The GitHub repository YouYoungJeong/image_detecting contains a labelled image folder "risk_dataset_aug" with 3 categories: risk level 0 safe, risk level 1 low, risk level 2 high. Examples follow, each with its label.

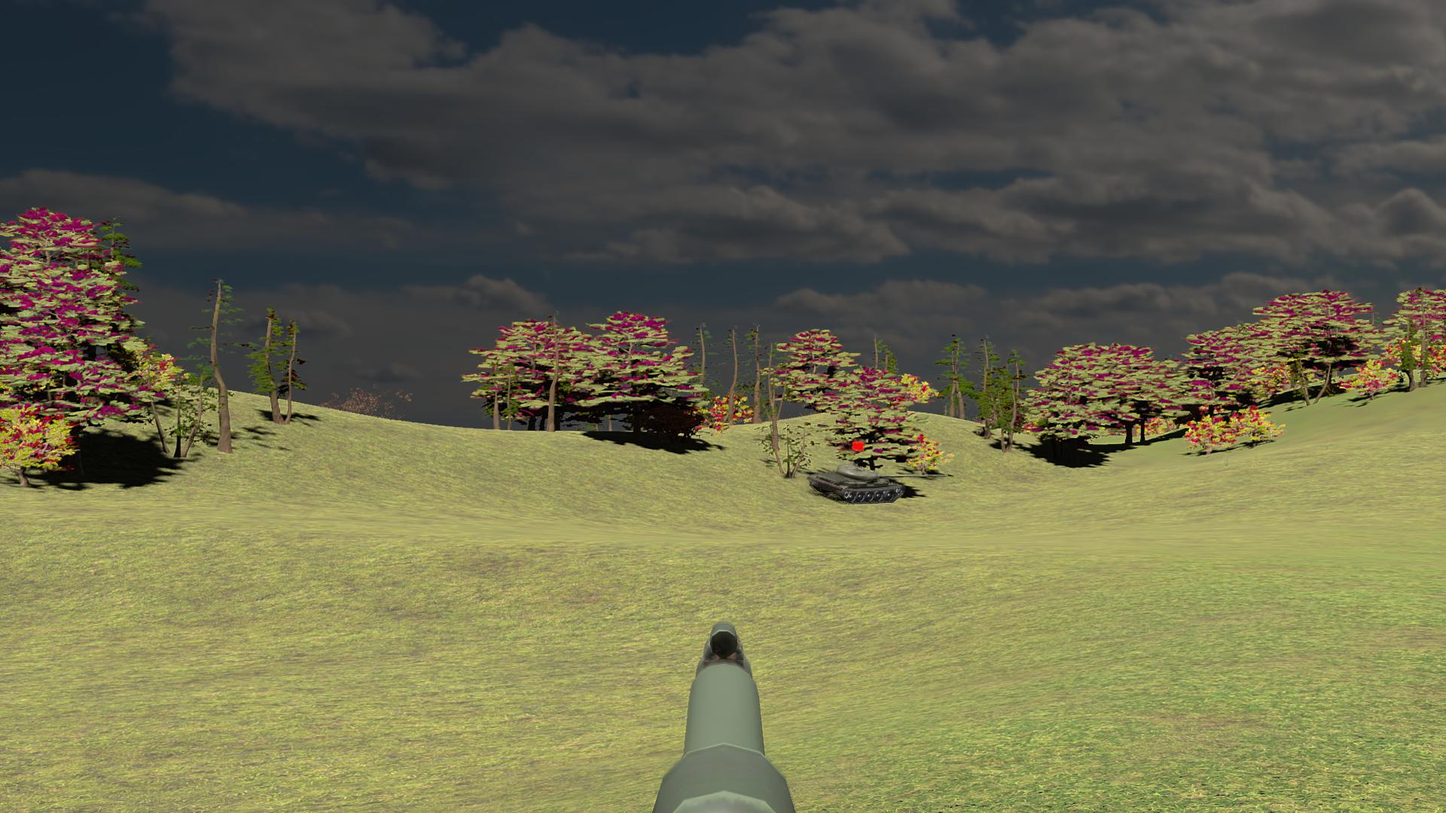
Label: risk level 1 low

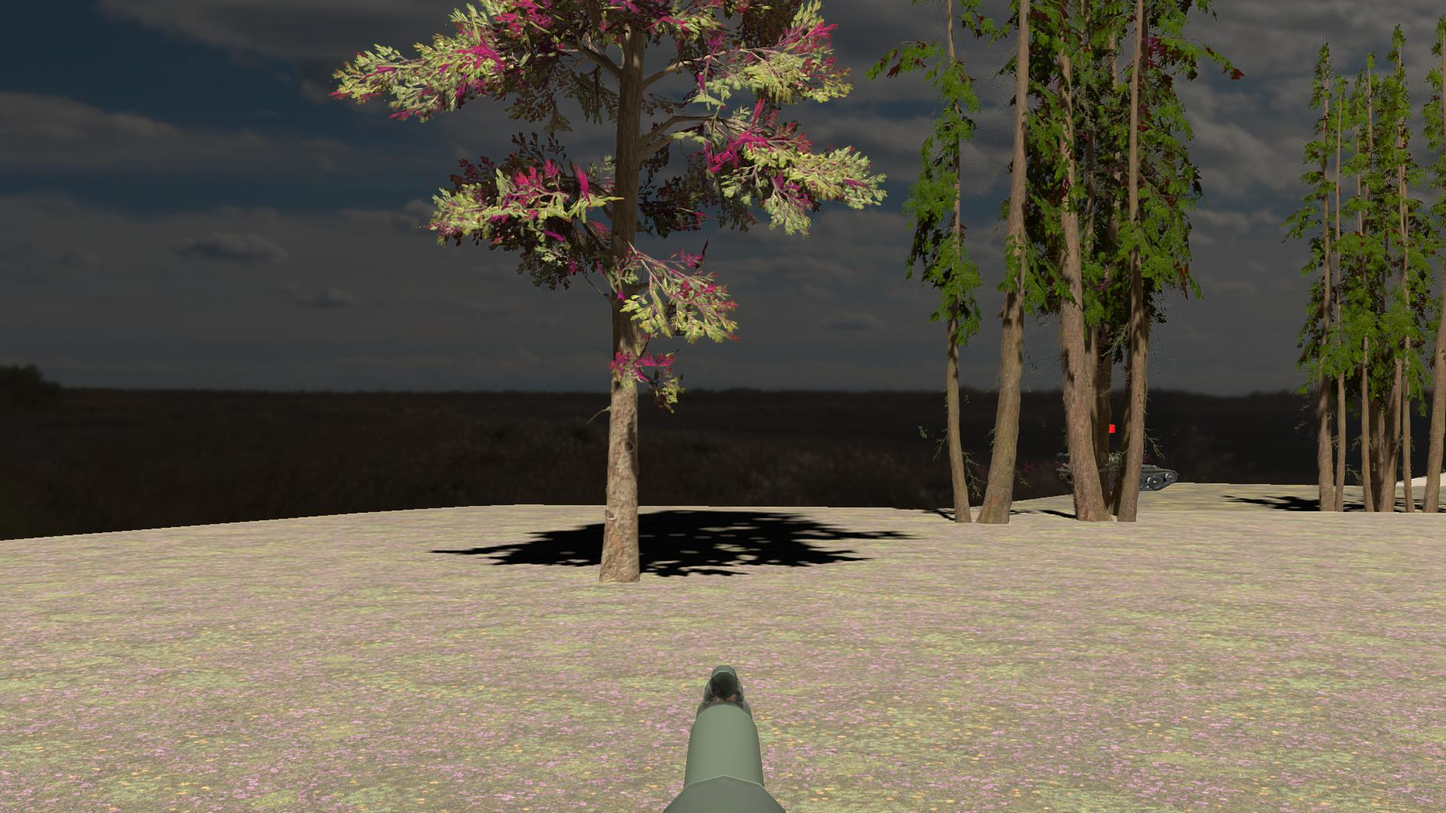
Label: risk level 2 high

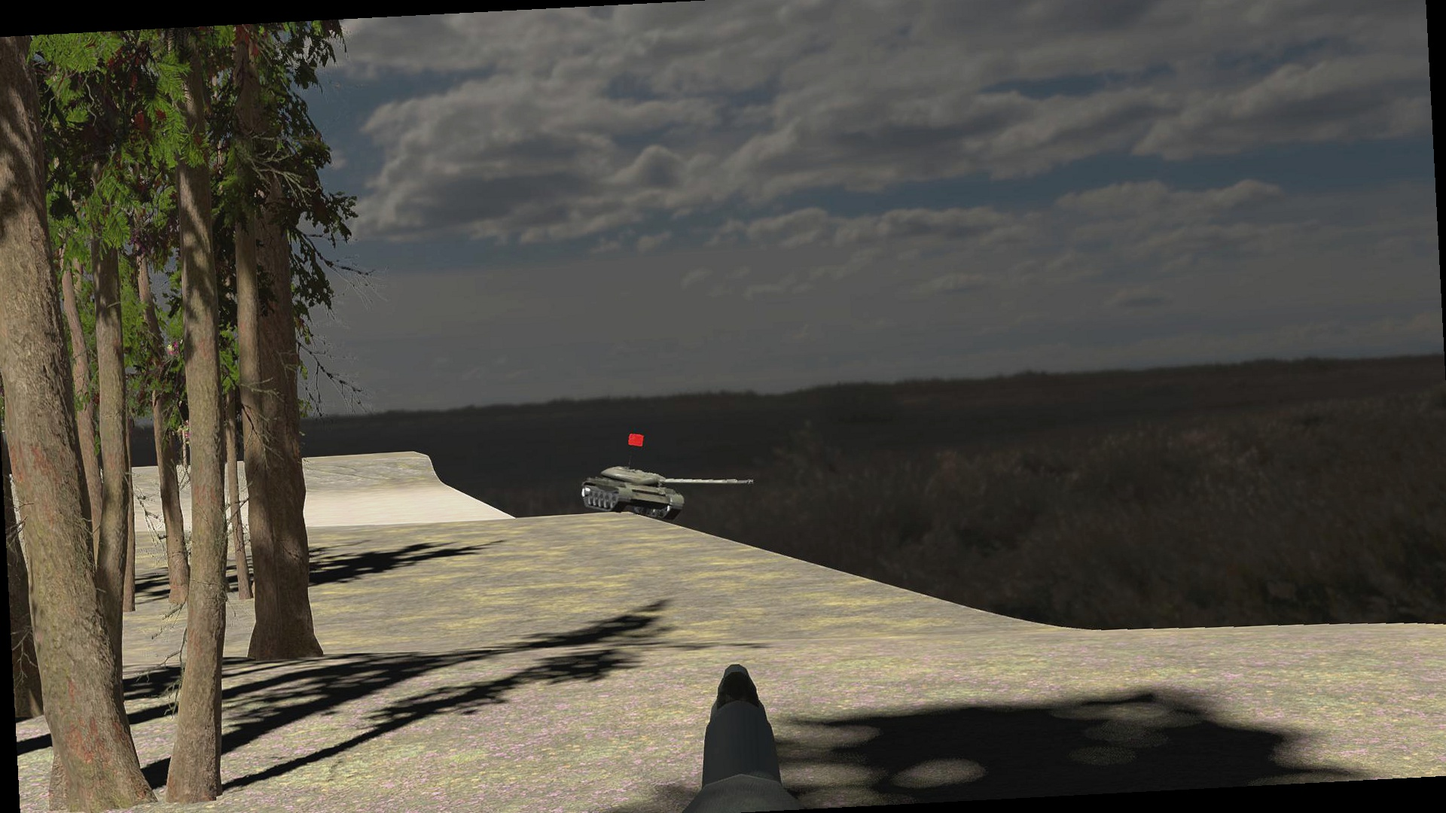
Label: risk level 1 low

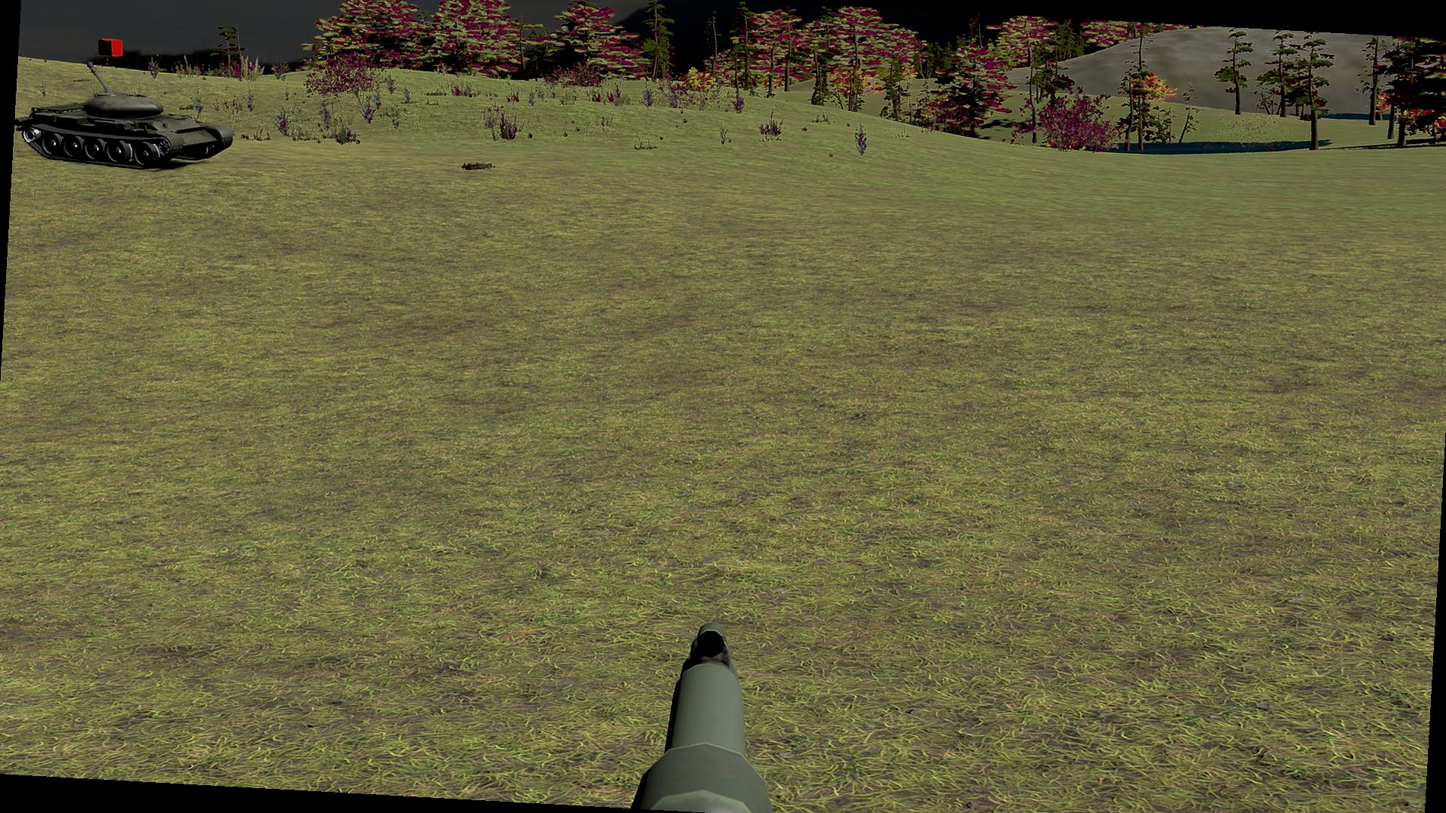
Label: risk level 0 safe

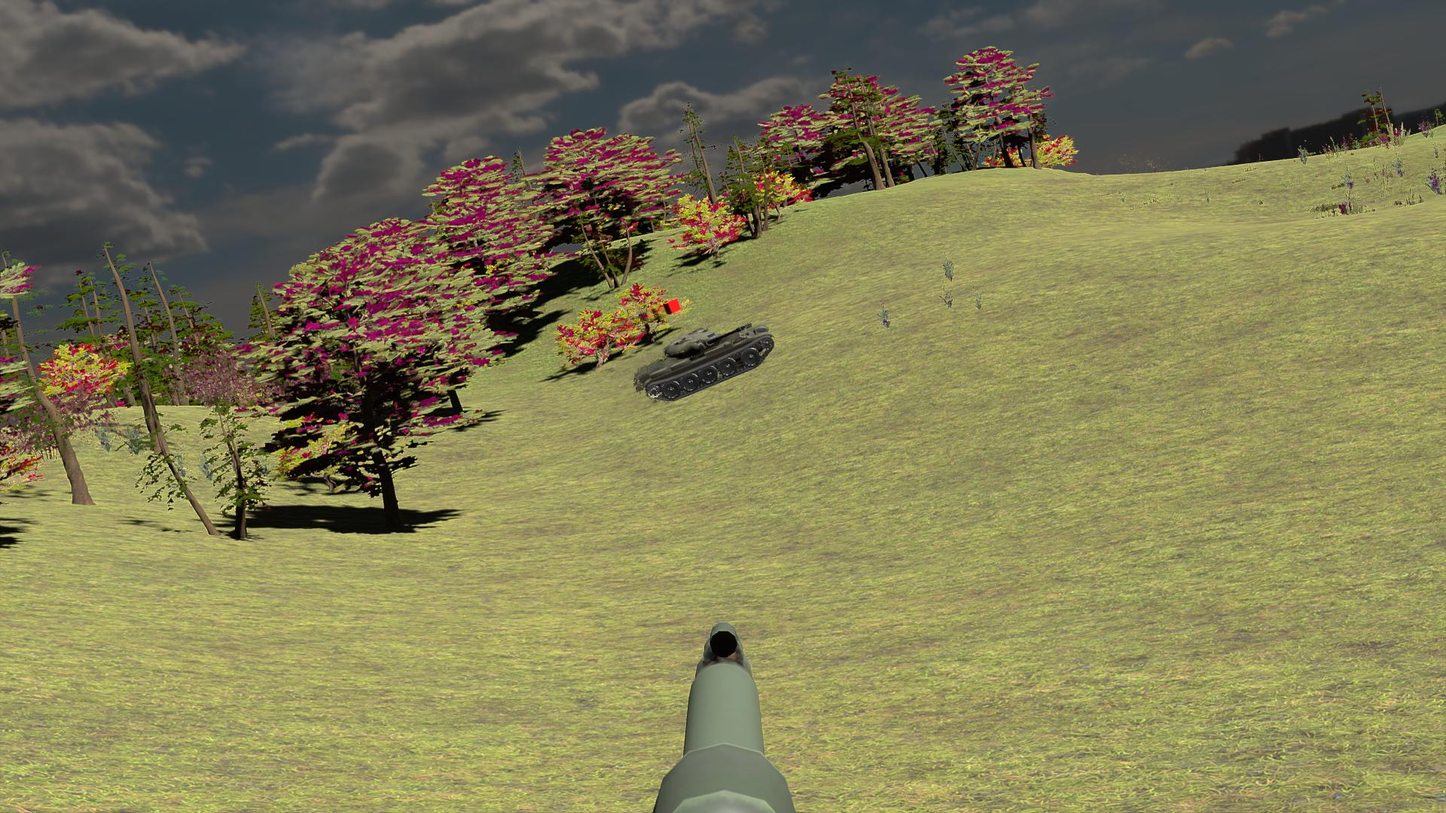
Label: risk level 2 high

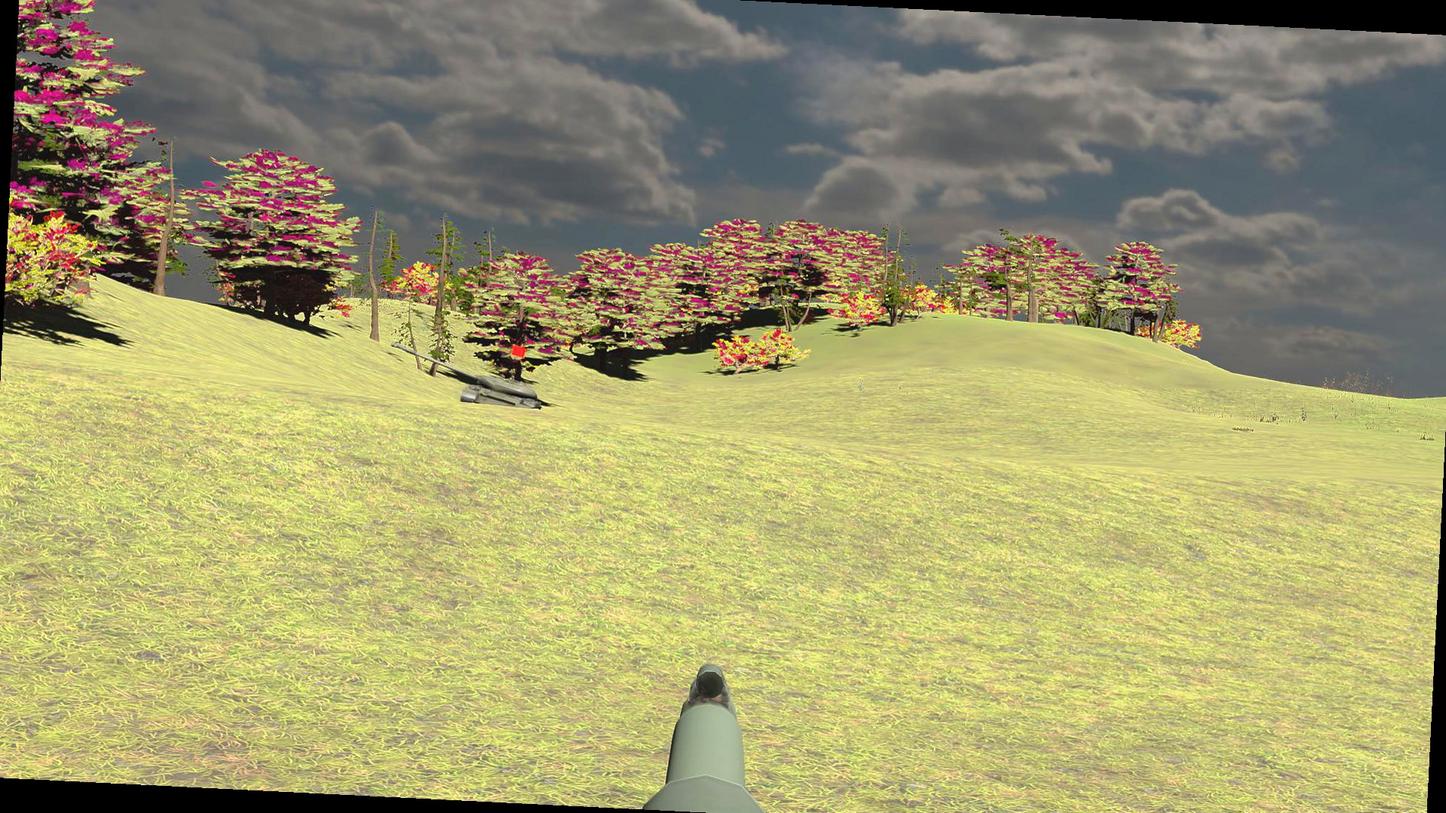
Label: risk level 1 low
